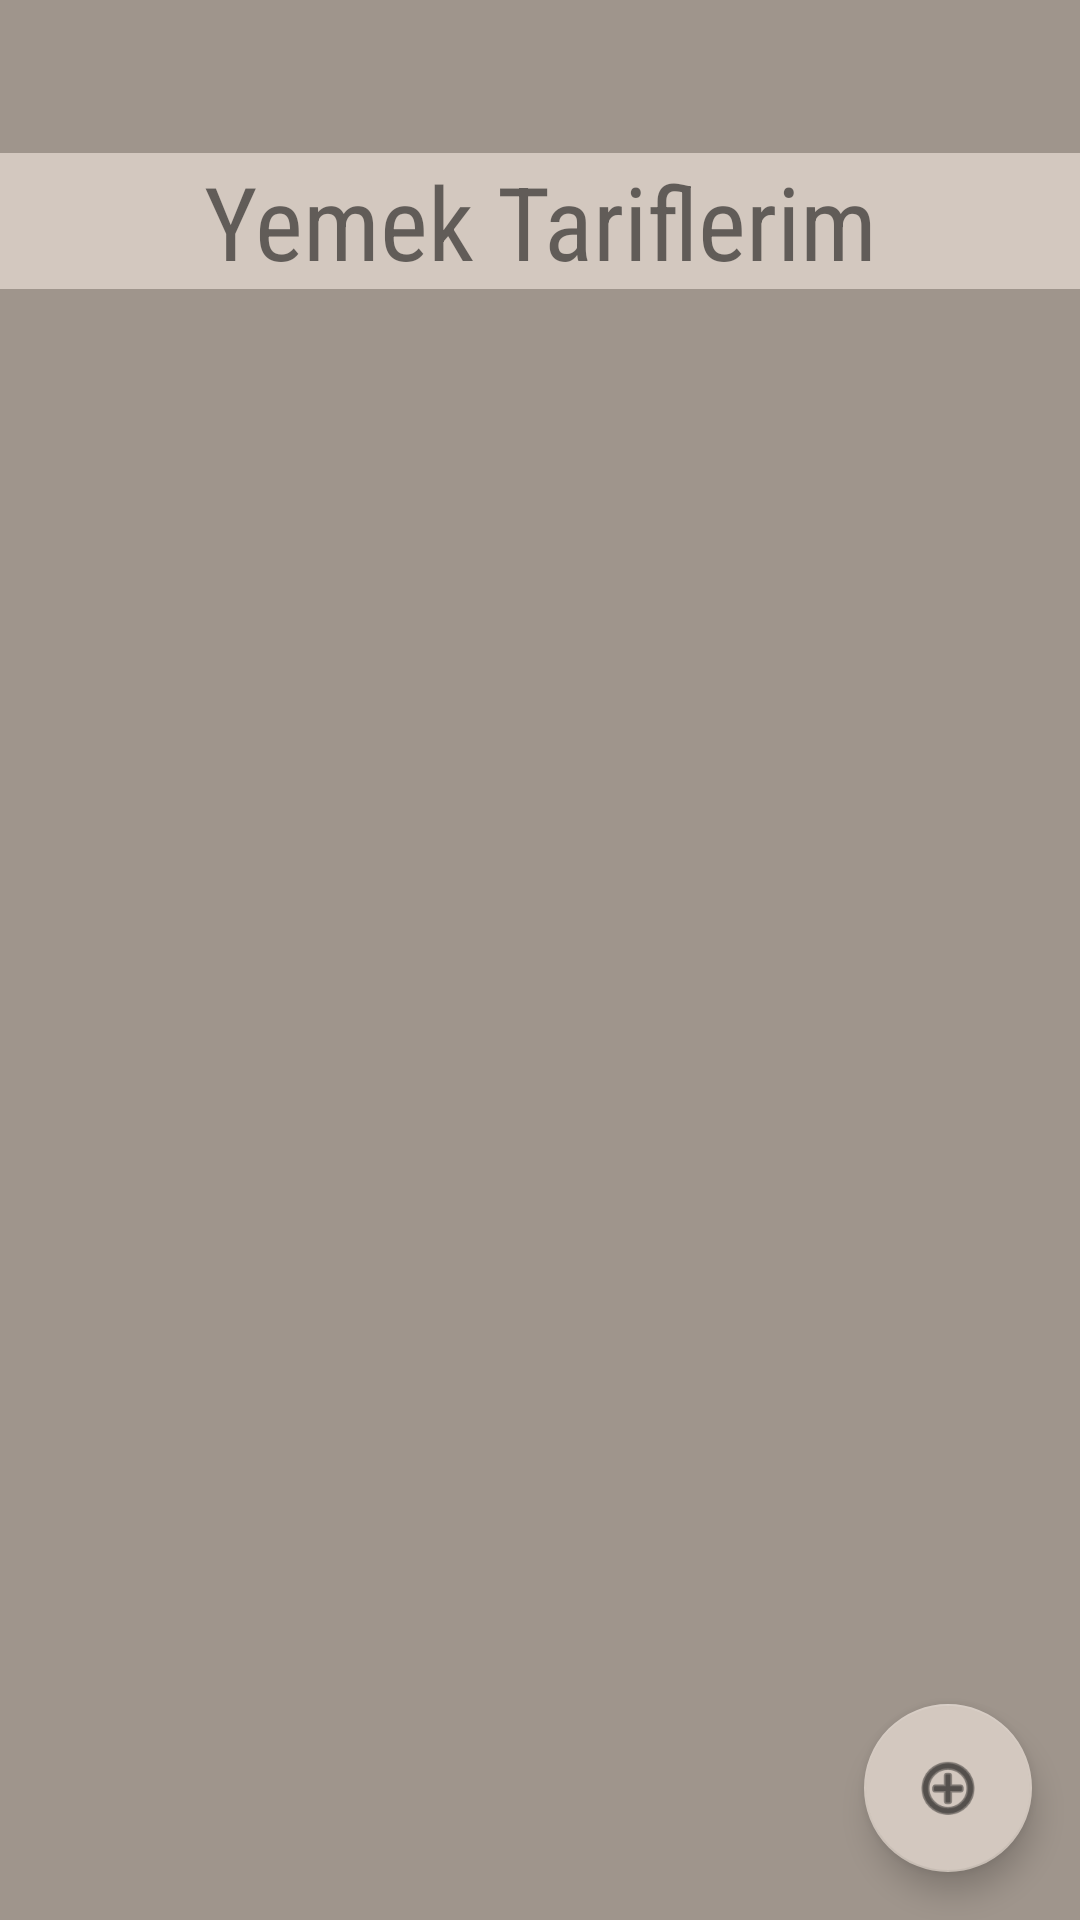

Layout XML and referenced resources for this Android screen:
<!-- AndroidManifest.xml: application theme Theme.YemekKitabı -->
<!-- res/layout/fragment_liste.xml -->
<?xml version="1.0" encoding="utf-8"?>
<androidx.constraintlayout.widget.ConstraintLayout xmlns:android="http://schemas.android.com/apk/res/android"
    xmlns:app="http://schemas.android.com/apk/res-auto"
    xmlns:tools="http://schemas.android.com/tools"
    android:layout_width="match_parent"
    android:layout_height="match_parent"
    android:background="@color/kahve"
    tools:context=".view.ListeFragment">

    <androidx.recyclerview.widget.RecyclerView
        android:id="@+id/recyclerView"
        android:layout_width="409dp"
        android:layout_height="605dp"
        android:layout_marginStart="1dp"
        android:layout_marginTop="29dp"
        android:layout_marginEnd="1dp"
        android:layout_marginBottom="1dp"
        android:background="@color/kahve"
        android:contentDescription="yemek listesi"
        app:layout_constraintBottom_toBottomOf="parent"
        app:layout_constraintEnd_toEndOf="parent"
        app:layout_constraintHorizontal_bias="0.0"
        app:layout_constraintStart_toStartOf="parent"
        app:layout_constraintTop_toBottomOf="@+id/textView" />

    <com.google.android.material.floatingactionbutton.FloatingActionButton
        android:id="@+id/floatingActionButton"
        android:layout_width="wrap_content"
        android:layout_height="wrap_content"
        android:layout_marginEnd="16dp"
        android:layout_marginBottom="16dp"
        android:clickable="true"
        android:contentDescription="ekleme butonu"
        android:onClick="yeniYemekEkle"
        android:src="@android:drawable/ic_menu_add"
        app:backgroundTint="@color/acikkahve"
        app:layout_constraintBottom_toBottomOf="parent"
        app:layout_constraintEnd_toEndOf="parent" />

    <TextView
        android:id="@+id/textView"
        android:layout_width="0dp"
        android:layout_height="wrap_content"
        android:layout_marginTop="51dp"
        android:background="@color/acikkahve"
        android:fontFamily="sans-serif-condensed"
        android:text="Yemek Tariflerim"
        android:textAlignment="center"
        android:textSize="34sp"
        app:layout_constraintEnd_toEndOf="parent"
        app:layout_constraintStart_toStartOf="parent"
        app:layout_constraintTop_toTopOf="parent" />
</androidx.constraintlayout.widget.ConstraintLayout>
<!-- resources referenced by this layout -->
<resources>
  <color name="acikkahve">#D3C8BF</color>
  <color name="kahve">#9F958C</color>
  <style name="Theme.YemekKitabı" parent="Base.Theme.YemekKitabı" />
  <style name="Base.Theme.YemekKitabı" parent="Theme.MaterialComponents.DayNight.NoActionBar">
          
          <item name="colorPrimary">@color/kahve</item>
          <item name="colorPrimaryVariant">@color/acikkahve</item>
          <item name="colorSecondary">@color/kahve</item>
  
          
          <item name="android:textColorPrimary">#2C2A2A</item>
          <item name="android:statusBarColor">@color/kahve</item>
          <item name="android:navigationBarColor">@color/black</item>
      </style>
  <color name="black">#FF000000</color>
</resources>
